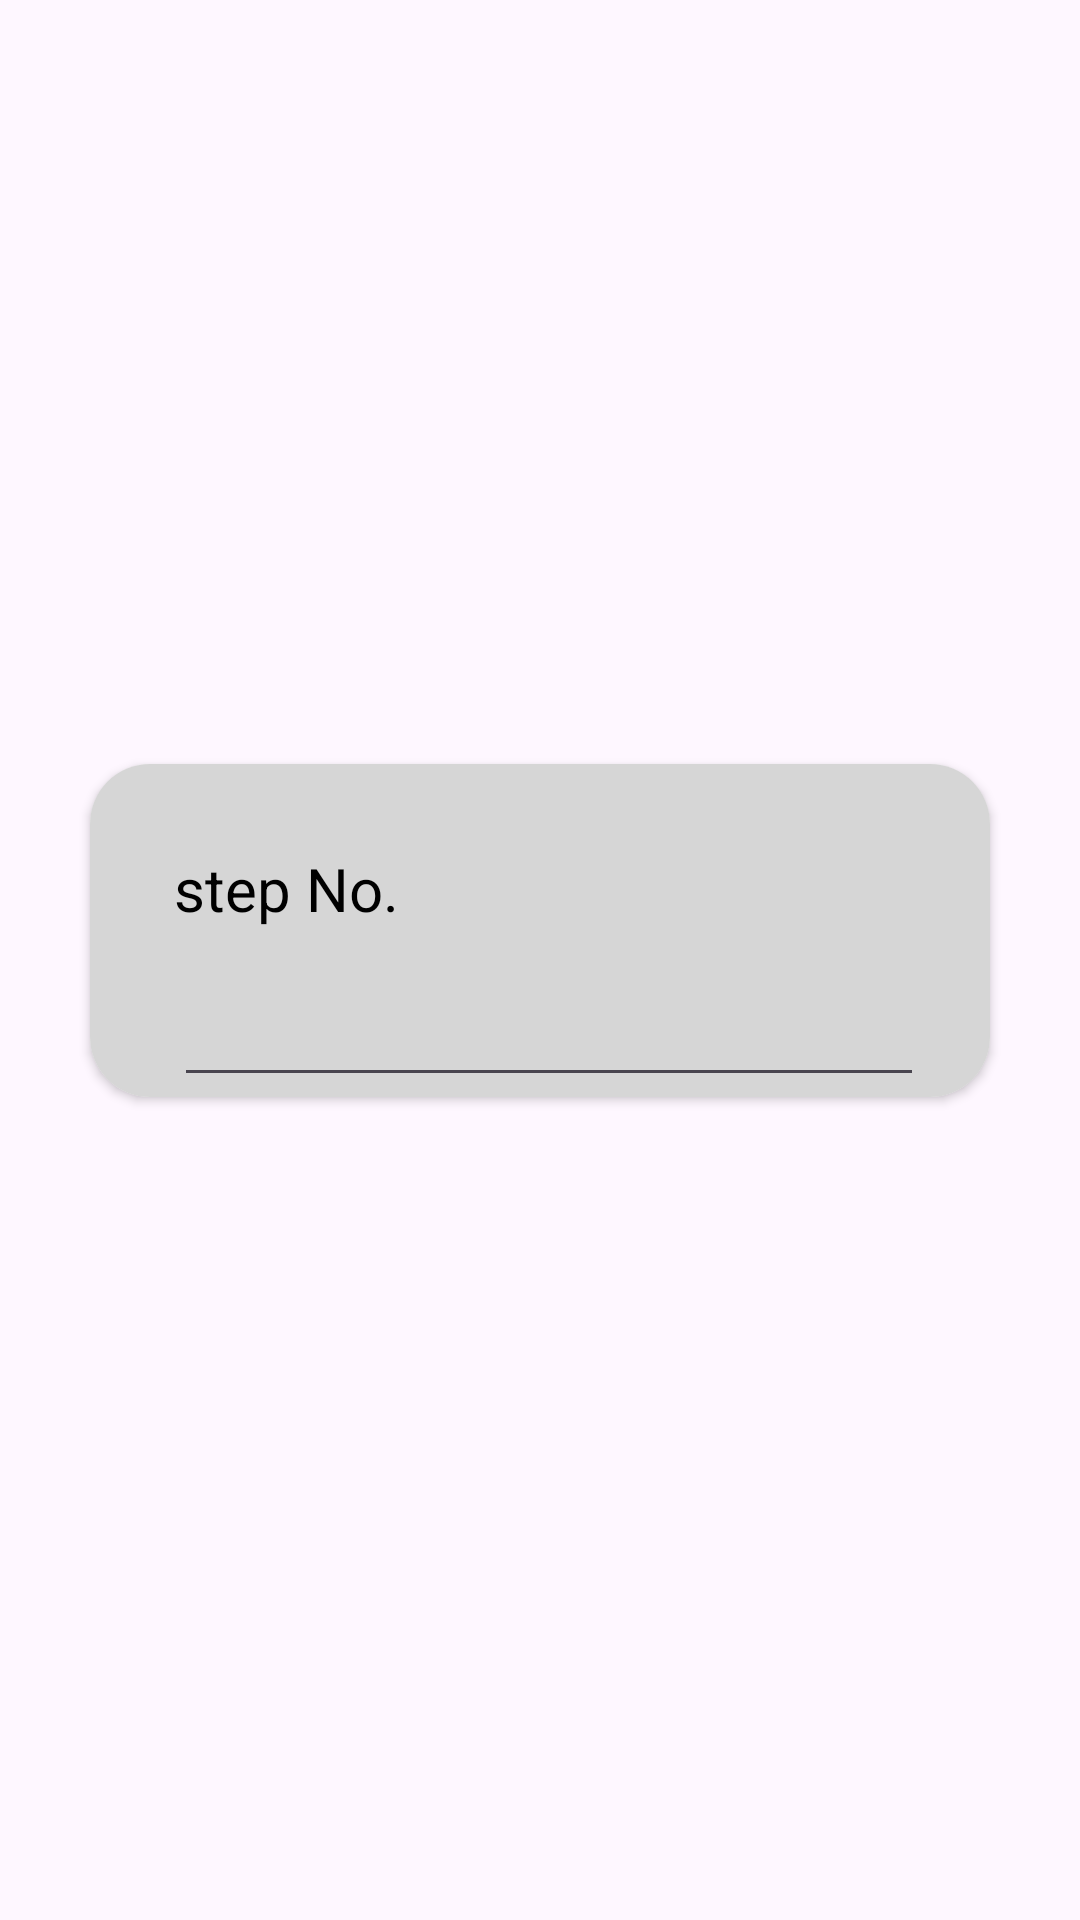

This screen was rendered from an Android layout file. Write that file and the resources it references.
<!-- AndroidManifest.xml: application theme WhiteDefault -->
<!-- res/layout/add_steps_recycler_view_row.xml -->
<?xml version="1.0" encoding="utf-8"?>
<androidx.constraintlayout.widget.ConstraintLayout xmlns:android="http://schemas.android.com/apk/res/android"
    xmlns:app="http://schemas.android.com/apk/res-auto"
    xmlns:tools="http://schemas.android.com/tools"
    android:id="@+id/recipe_card"
    android:layout_width="match_parent"
    android:layout_height="wrap_content">

    <androidx.cardview.widget.CardView
        android:layout_width="300dp"
        android:layout_height="wrap_content"
        android:layout_marginBottom="20dp"
        app:cardCornerRadius="20dp"
        app:layout_constraintBottom_toBottomOf="parent"
        app:layout_constraintEnd_toEndOf="parent"
        app:layout_constraintStart_toStartOf="parent"
        app:layout_constraintTop_toTopOf="parent" >

        <androidx.constraintlayout.widget.ConstraintLayout
            android:layout_width="match_parent"
            android:layout_height="match_parent"
            android:background="?attr/colorAccent">

            <TextView
                android:id="@+id/step_label"
                android:layout_width="wrap_content"
                android:layout_height="wrap_content"
                android:layout_marginStart="28dp"
                android:layout_marginTop="28dp"
                android:text="@string/steps_label"
                android:textColor="?attr/colorTertiary"
                android:textSize="20dp"
                app:layout_constraintStart_toStartOf="parent"
                app:layout_constraintTop_toTopOf="parent" />

            <EditText
                android:id="@+id/edit_step_description"
                android:layout_width="250dp"
                android:layout_height="wrap_content"
                android:layout_marginTop="20dp"
                android:inputType="text"
                android:textSize="14dp"
                app:layout_constraintEnd_toEndOf="parent"
                app:layout_constraintHorizontal_bias="0.56"
                app:layout_constraintStart_toStartOf="parent"
                app:layout_constraintTop_toBottomOf="@+id/step_label" />

            <TextView
                android:id="@+id/step_no"
                android:layout_width="wrap_content"
                android:layout_height="wrap_content"
                android:layout_marginStart="8dp"
                android:layout_marginTop="28dp"
                android:text="@string/step_no"
                android:textSize="20dp"
                app:layout_constraintEnd_toEndOf="parent"
                app:layout_constraintHorizontal_bias="0.01"
                app:layout_constraintStart_toEndOf="@+id/step_label"
                app:layout_constraintTop_toTopOf="parent" />

        </androidx.constraintlayout.widget.ConstraintLayout>
    </androidx.cardview.widget.CardView>


</androidx.constraintlayout.widget.ConstraintLayout>
<!-- resources referenced by this layout -->
<resources>
  <string name="step_no" />
  <string name="steps_label">step No.</string>
  <style name="WhiteDefault" parent="Base.AppTheme.WhiteDefault" />
  <style name="Base.AppTheme.WhiteDefault" parent="Theme.Material3.DayNight.NoActionBar">
          <item name="colorPrimary">@color/med_grey</item>
  
          
          <item name="colorSecondary">@color/light_grey</item>
  
          
          <item name="colorSurface">@color/med_grey</item>
  
          
          <item name="colorOnBackground">@color/white</item>
  
          
          <item name="colorPrimaryVariant">@color/dark_grey</item>
  
          
          <item name="colorTertiary">@color/black</item>
      </style>
  <color name="med_grey">#616161</color>
  <color name="light_grey">#D6D6D6</color>
  <color name="white">#FFFFFFFF</color>
  <color name="dark_grey">#222222</color>
  <color name="black">#FF000000</color>
</resources>
